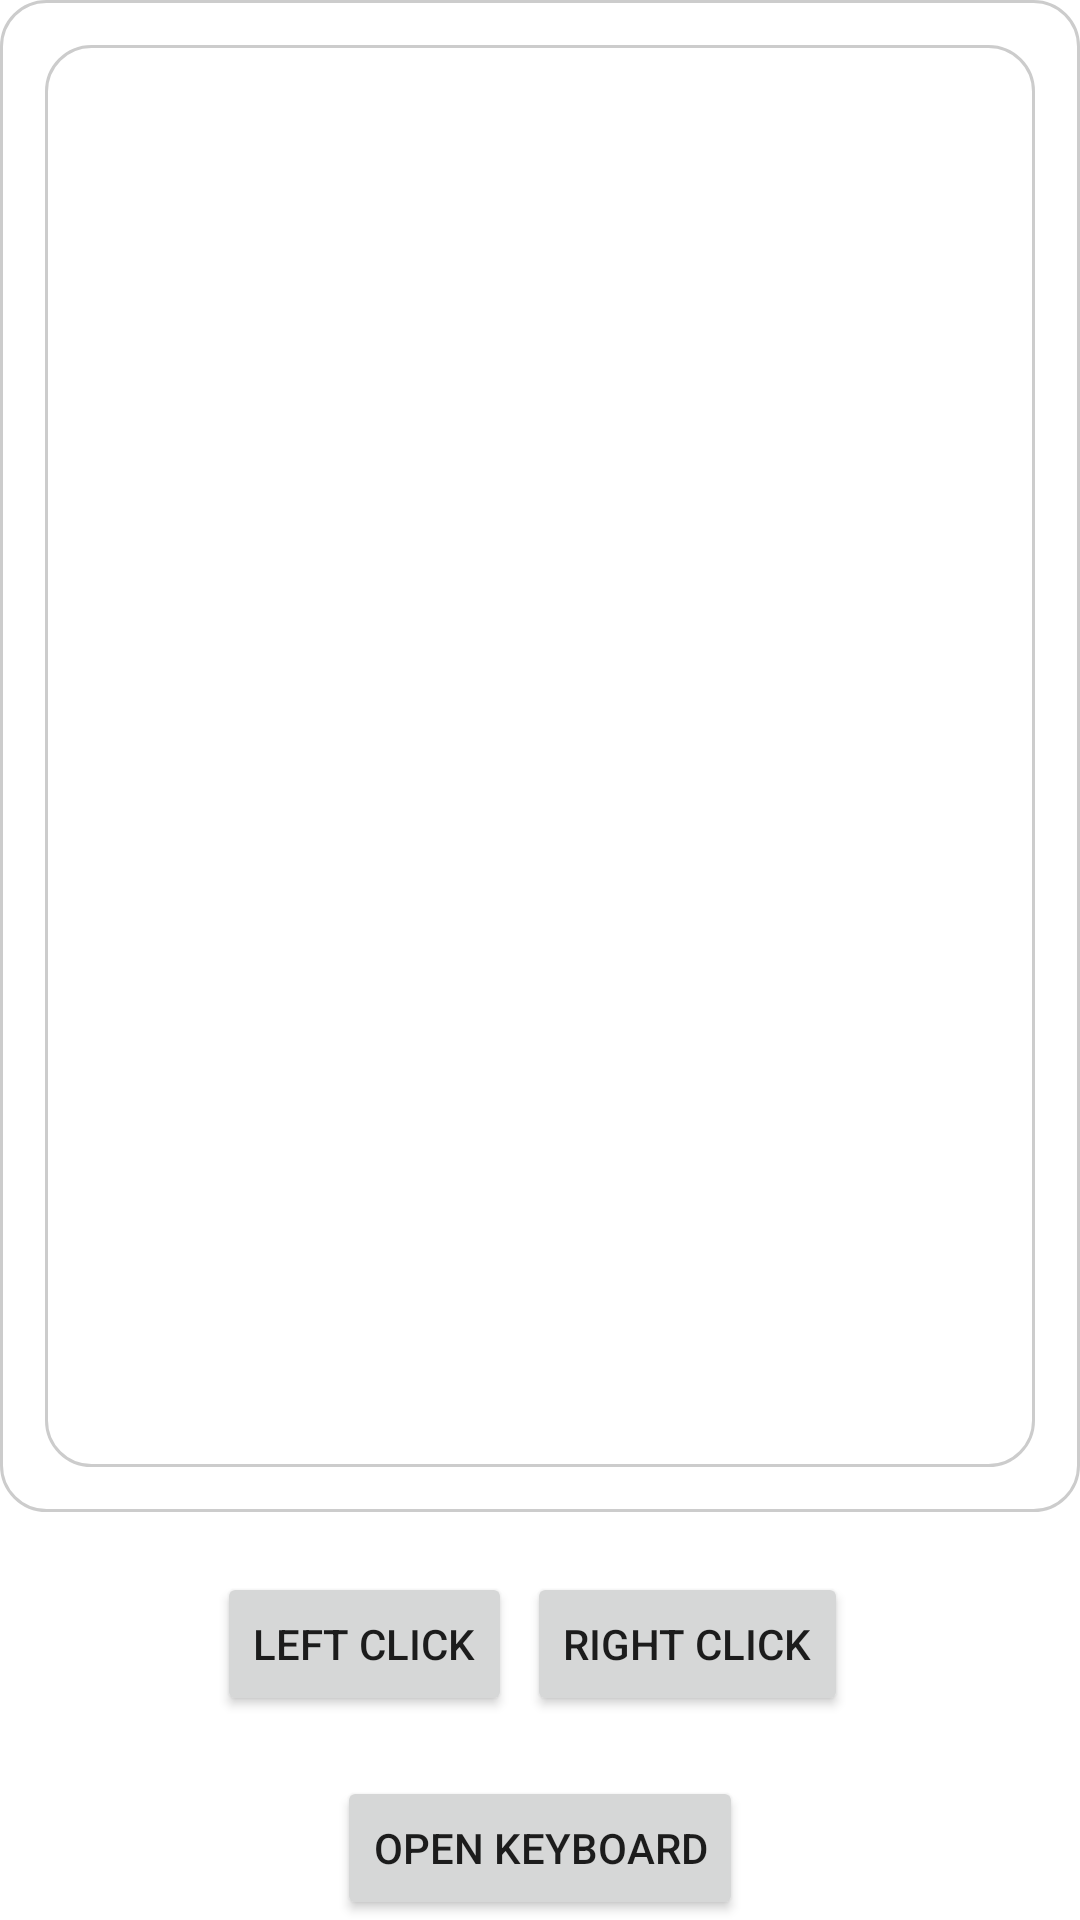

Android layout source for this screen:
<!-- AndroidManifest.xml: application theme Theme.VirtualMouseKeyboard -->
<!-- res/layout/activity_mouse.xml -->
<?xml version="1.0" encoding="utf-8"?>
<LinearLayout xmlns:android="http://schemas.android.com/apk/res/android"
    xmlns:tools="http://schemas.android.com/tools"
    android:layout_width="match_parent"
    android:layout_height="match_parent"
    android:layout_margin="15sp"
    android:gravity="center"
    android:orientation="vertical"
    tools:context=".MainActivity">

    <LinearLayout
        android:layout_width="match_parent"
        android:layout_height="0dp"
        android:background="@drawable/border"
        android:layout_weight="1"
        android:gravity="center"
        android:orientation="vertical">

        <TextView
            android:id="@+id/lblTouchPad"
            android:layout_width="match_parent"
            android:layout_height="match_parent"
            android:background="@drawable/border" />

    </LinearLayout>

    <LinearLayout
        android:layout_width="match_parent"
        android:layout_height="wrap_content"
        android:layout_marginTop="15sp"
        android:gravity="center">

        <Button
            android:id="@+id/btnLeftClick"
            android:layout_width="wrap_content"
            android:layout_height="wrap_content"
            android:text="@string/left_click" />

        <Button
            android:id="@+id/btnRightClick"
            android:layout_width="wrap_content"
            android:layout_height="wrap_content"
            android:layout_margin="5sp"
            android:text="@string/right_click" />

    </LinearLayout>

    <LinearLayout
        android:layout_width="match_parent"
        android:layout_height="wrap_content"
        android:layout_marginTop="15sp"
        android:gravity="center">
        <Button
            android:id="@+id/btnOpenKeyboard"
            android:layout_width="wrap_content"
            android:layout_height="wrap_content"
            android:text="@string/open_keyboard" />

    </LinearLayout>

</LinearLayout>
<!-- resources referenced by this layout -->
<resources>
  <!-- drawable border (drawable-v24) -->
  <?xml version="1.0" encoding="utf-8"?>
  <shape xmlns:android="http://schemas.android.com/apk/res/android" android:shape="rectangle">
      <corners android:radius="15sp"/>
      <padding android:left="15sp" android:right="15sp" android:top="15sp" android:bottom="15sp"/>
      <stroke android:width="1dp" android:color="#CCCCCC"/>
  </shape>
  <string name="left_click">Left Click</string>
  <string name="open_keyboard">Open Keyboard</string>
  <string name="right_click">Right Click</string>
  <style name="Theme.VirtualMouseKeyboard" parent="Theme.MaterialComponents.DayNight.DarkActionBar">
          
          <item name="colorPrimary">@color/purple_500</item>
          <item name="colorPrimaryVariant">@color/purple_700</item>
          <item name="colorOnPrimary">@color/white</item>
          
          <item name="colorSecondary">@color/teal_200</item>
          <item name="colorSecondaryVariant">@color/teal_700</item>
          <item name="colorOnSecondary">@color/black</item>
          
          <item name="android:statusBarColor" tools:targetApi="l">?attr/colorPrimaryVariant</item>
          
      </style>
  <color name="purple_500">#FF6200EE</color>
  <color name="purple_700">#FF3700B3</color>
  <color name="white">#FFFFFFFF</color>
  <color name="teal_200">#FF03DAC5</color>
  <color name="teal_700">#FF018786</color>
  <color name="black">#FF000000</color>
</resources>
